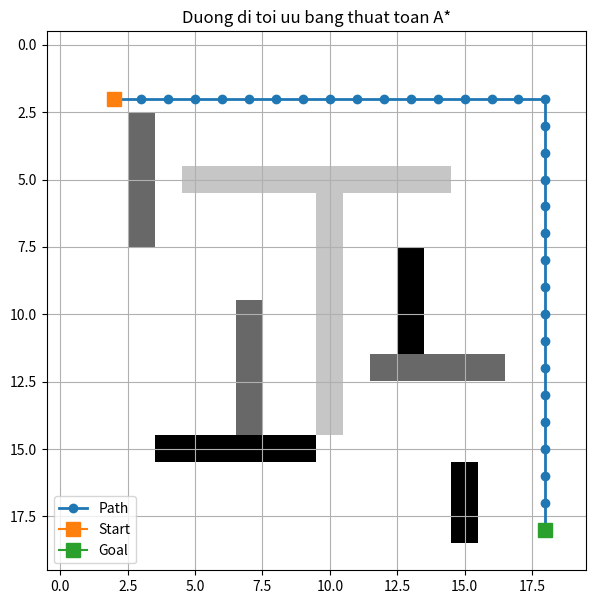

The matplotlib source for this figure:
from typing import List, Tuple, Dict
import numpy as np
import heapq
import matplotlib.pyplot as plt


Position = Tuple[int, int]


def create_node(position: Position, g: float, h: float, parent=None) -> Dict:
    return {
        "position": position,
        "g": g,
        "h": h,
        "f": g + h,
        "parent": parent
    }


def calculate_heuristic(pos1: Position, pos2: Position) -> float:
    """
    Dùng khoảng cách Manhattan vì robot chỉ đi 4 hướng:
    lên, xuống, trái, phải.
    """
    x1, y1 = pos1
    x2, y2 = pos2
    return abs(x1 - x2) + abs(y1 - y2)


def get_cell_cost(cell_value: int) -> int:
    """
    Quy định chi phí đi vào từng loại ô:
    0: ô trống, chi phí 1
    2: bùn lầy, chi phí 3
    3: đá, chi phí 5
    1: vật cản, không đi được
    """
    if cell_value == 0:
        return 1
    elif cell_value == 2:
        return 3
    elif cell_value == 3:
        return 5
    else:
        return 999999


def get_valid_neighbors(grid: np.ndarray, position: Position) -> List[Position]:
    x, y = position
    rows, cols = grid.shape

    # Chỉ đi 4 hướng, không đi chéo
    possible_moves = [
        (x - 1, y),  # lên
        (x + 1, y),  # xuống
        (x, y - 1),  # trái
        (x, y + 1)   # phải
    ]

    valid_neighbors = []

    for nx, ny in possible_moves:
        if 0 <= nx < rows and 0 <= ny < cols:
            if grid[nx][ny] != 1:  # khác 1 nghĩa là không phải vật cản
                valid_neighbors.append((nx, ny))

    return valid_neighbors


def reconstruct_path(goal_node: Dict) -> List[Position]:
    path = []
    current = goal_node

    while current is not None:
        path.append(current["position"])
        current = current["parent"]

    return path[::-1]


def find_path(grid: np.ndarray, start: Position, goal: Position) -> List[Position]:
    start_node = create_node(
        position=start,
        g=0,
        h=calculate_heuristic(start, goal),
        parent=None
    )

    open_list = []
    heapq.heappush(open_list, (start_node["f"], start))

    open_dict = {start: start_node}
    closed_set = set()

    while open_list:
        _, current_pos = heapq.heappop(open_list)

        if current_pos in closed_set:
            continue

        current_node = open_dict[current_pos]

        if current_pos == goal:
            return reconstruct_path(current_node)

        closed_set.add(current_pos)

        for neighbor_pos in get_valid_neighbors(grid, current_pos):
            if neighbor_pos in closed_set:
                continue

            nx, ny = neighbor_pos
            move_cost = get_cell_cost(grid[nx][ny])

            tentative_g = current_node["g"] + move_cost

            if neighbor_pos not in open_dict or tentative_g < open_dict[neighbor_pos]["g"]:
                neighbor_node = create_node(
                    position=neighbor_pos,
                    g=tentative_g,
                    h=calculate_heuristic(neighbor_pos, goal),
                    parent=current_node
                )

                open_dict[neighbor_pos] = neighbor_node
                heapq.heappush(open_list, (neighbor_node["f"], neighbor_pos))

    return []


def calculate_total_cost(grid: np.ndarray, path: List[Position]) -> int:
    if not path:
        return 0

    total_cost = 0

    # Bỏ qua ô start, chỉ tính chi phí khi đi vào các ô sau
    for x, y in path[1:]:
        total_cost += get_cell_cost(grid[x][y])

    return total_cost


def visualize_path(grid: np.ndarray, path: List[Position]) -> None:
    grid_copy = np.copy(grid).astype(str)

    for x, y in path:
        grid_copy[x][y] = "*"

    if path:
        sx, sy = path[0]
        gx, gy = path[-1]
        grid_copy[sx][sy] = "S"
        grid_copy[gx][gy] = "G"

    print("\nBản đồ đường đi:")
    for row in grid_copy:
        print(" ".join(row))


def plot_grid(grid: np.ndarray, path: List[Position]) -> None:
    fig, ax = plt.subplots(figsize=(7, 7))

    ax.imshow(grid, cmap="Greys", interpolation="none")

    if path:
        path_x = [p[1] for p in path]
        path_y = [p[0] for p in path]

        ax.plot(path_x, path_y, marker="o", linewidth=2, label="Path")

        start = path[0]
        goal = path[-1]

        ax.plot(start[1], start[0], marker="s", markersize=10, label="Start")
        ax.plot(goal[1], goal[0], marker="s", markersize=10, label="Goal")

    ax.set_title("Duong di toi uu bang thuat toan A*")
    ax.legend()
    ax.grid(True)
    plt.show()


def main():
    # Tạo lưới 20x20
    grid = np.zeros((20, 20), dtype=int)

    # Thêm vật cản
    grid[5:15, 10] = 1
    grid[5, 5:15] = 1

    # Thêm bùn lầy
    grid[3:8, 3] = 2
    grid[10:15, 7] = 2
    grid[12, 12:17] = 2

    # Thêm đá
    grid[8:12, 13] = 3
    grid[15, 4:10] = 3
    grid[16:19, 15] = 3

    start_pos = (2, 2)
    goal_pos = (18, 18)

    path = find_path(grid, start_pos, goal_pos)

    if path:
        total_cost = calculate_total_cost(grid, path)

        print("Tìm thấy đường đi!")
        print("Số ô trong đường đi:", len(path))
        print("Tổng chi phí:", total_cost)
        print("Đường đi:", path)

        visualize_path(grid, path)
        plot_grid(grid, path)
    else:
        print("Không tìm thấy đường đi!")


if __name__ == "__main__":
    main()
